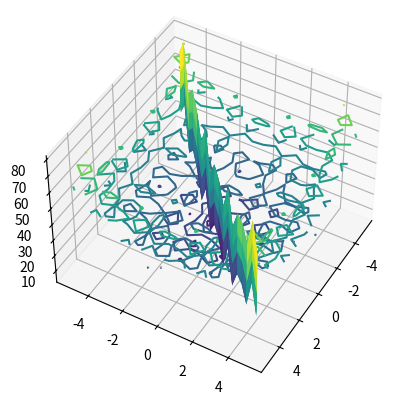

This figure's Python source: (Note: this script raises an exception after producing the figure.)
# [redacted]
# Curso: Engenharia de Computação IFMG - Campus Bambuí
# Disciplina: Inteligência Artificial
# [redacted]

import math 
import numpy as np
import matplotlib.pyplot as plt
import random
from mpl_toolkits.mplot3d import Axes3D

def function_sphere(x):
    return np.sum((x**2))


# Função Rastringin
def rastringin_function(x):
    d = len(x)
    aux = np.sum(x**2 - 10 * np.cos(2 * np.pi * x))
    y = 10 * d + aux
    return y

# Função de Rosembrock
def function_rosenbrock(x):
    d = len(x)
    xi = x[0:(d-1)]
    xnext = x[1:d]
    
    sum_value = np.sum(100 * (xnext - xi**2)**2 + (xi - 1)**2)
    y = sum_value
    return y


# Parametrização do algoritmo

# Constante de Inercia 
w = 0.5 
# Ponderação do individuo (congnitiva)
c1 = 1.5
# Ponderação global (social)
c2 = 0.2

# Parametrização de todo o experimento 

# Quantidade dimensões do problema abordado
Dimenssao_particula = 5
# Função Objetivo
function_Fitness = rastringin_function
# Maxímo de iterações possíveis
IteMax = 15
# Quantidade de particulas 
Qtd_particulas = 200
# Limite inferior do espaço de busca 
limite_Inferior = -5.12
# Limite superior do espaço de busca 
limite_Superior = 5.12

# Exibição dos graficos
Plot_Grafico = True


Matriz_Particulas = np.random.uniform(limite_Inferior, limite_Superior, size=(Qtd_particulas, Dimenssao_particula))
velocidades = np.random.uniform(0,1,size=(Qtd_particulas, Dimenssao_particula))

# Avalia a qualidade de cada particula com a função objetivo
fitness = np.full(Qtd_particulas, np.nan)
for i in range(1,Qtd_particulas):
    fitness[i] = function_Fitness(Matriz_Particulas[i,:])

# Definindo PBEST de cada particula
pbest = Matriz_Particulas


# Identificando o GBEST de todas as particulas
indicegbest = np.where(fitness == np.nanmin(fitness))[0][0]
gbest = Matriz_Particulas[indicegbest,:]
fitnessgbest  = function_Fitness(Matriz_Particulas[indicegbest,:])

# vetor para armazenar a fitness media e a fitness do gbest a cada iteração
fitness_Media = np.full(IteMax, np.nan)
fitnessgbbestiter = np.full(IteMax, np.nan)

if Plot_Grafico == True:
#   Plotando as funções
    x = np.arange(limite_Inferior, limite_Superior, 0.6)
    # y = np.arange(limite_Inferior, limite_Superior, 0.6)
    y = x
    
    z = np.zeros((len(x), len(y)))

    for i in range(len(x)):
        for j in range(len(y)):
            z[i, j] = function_Fitness(np.array([x[i], y[j]]))
    
   
    perspectiva3D = (x,y,z)
    fig = plt.figure()
    ax = fig.add_subplot(111, projection='3d')

    # Ajuste os ângulos theta e phi conforme necessário
    theta = 45
    phi = 30

    ax.plot_surface(x, y, z, cmap='viridis')
    ax.view_init(theta, phi)

    plt.show()

# Inicialização do Algoritmo

for Ite in range(1,IteMax):
    print("Iterações\n",Ite)
    for i in range(1, Qtd_particulas):

        # Calculando o vetor de velocidades
        vetor_Inercia = w * velocidades[i,:]
        vetor_Local = c1* (pbest[i,:]- Matriz_Particulas[i,:])
        vetor_global = c2 * (gbest - Matriz_Particulas[i,:])

        # Atualiza velocidade da particula i
        velocidades[i,:] = vetor_Inercia + vetor_Local + vetor_global
        # Atualiza posição da particula i
        Matriz_Particulas [i, :] = Matriz_Particulas [i,:] + velocidades [i,:]

        #avalia a fitness das particula i em sua nova posicao
        novafitness = function_Fitness(Matriz_Particulas[i,:])


        #atualiza o vetor de fitness com a fitness da nova posicao
        fitness[i] = novafitness

        
        # Verifica se a nova posição e melhor que a do gbest 
        # se for, então atualiza o pbest para a particula i
        if novafitness < function_Fitness(pbest[i, :]):
            pbest[i, :] = Matriz_Particulas[i, :]

    #atualiza o gbest com base nas novas posicoes de todas as particulas
    if novafitness < fitnessgbest:
        indicegbest = np.where(fitness == np.nanmin(fitness))[0][0]
        gbest = Matriz_Particulas[indicegbest, :]
        fitnessgbest = function_Fitness(Matriz_Particulas[indicegbest,:])
        
    # Guardando a fitness média a cada iteração
    fitness_Media[Ite] = np.mean(fitness)
    fitnessgbbestiter[Ite] = fitnessgbest
        

    if Plot_Grafico == True:
        plt.contour(x, y, z)
        plt.scatter(Matriz_Particulas[:, 0], Matriz_Particulas[:, 1], c='blue', marker='o')
        plt.xlim(limite_Inferior, limite_Superior)
        plt.ylim(limite_Inferior, limite_Superior)
        plt.xlabel('')
        plt.ylabel('')
        plt.show()

# Exibe informações da melhor partícula (último gbest)
print(np.round(gbest, 4))
print("Fitness do GBEST.\n",np.round(fitnessgbest, 4))

# Plota fitness média ao longo das iterações
plt.plot(fitness_Media, label="Fitness média")
plt.xlabel("Iterações")
plt.ylabel("Fitness média")
plt.title("Fitness média a cada iteração")
plt.legend()
plt.show()

# Plota fitness do gbest ao longo das iterações
plt.plot(fitnessgbbestiter, label="Fitness do gbest")
plt.xlabel("Iterações")
plt.ylabel("Fitness")
plt.title("Fitness do gbest a cada iteração")
plt.legend()
plt.show()